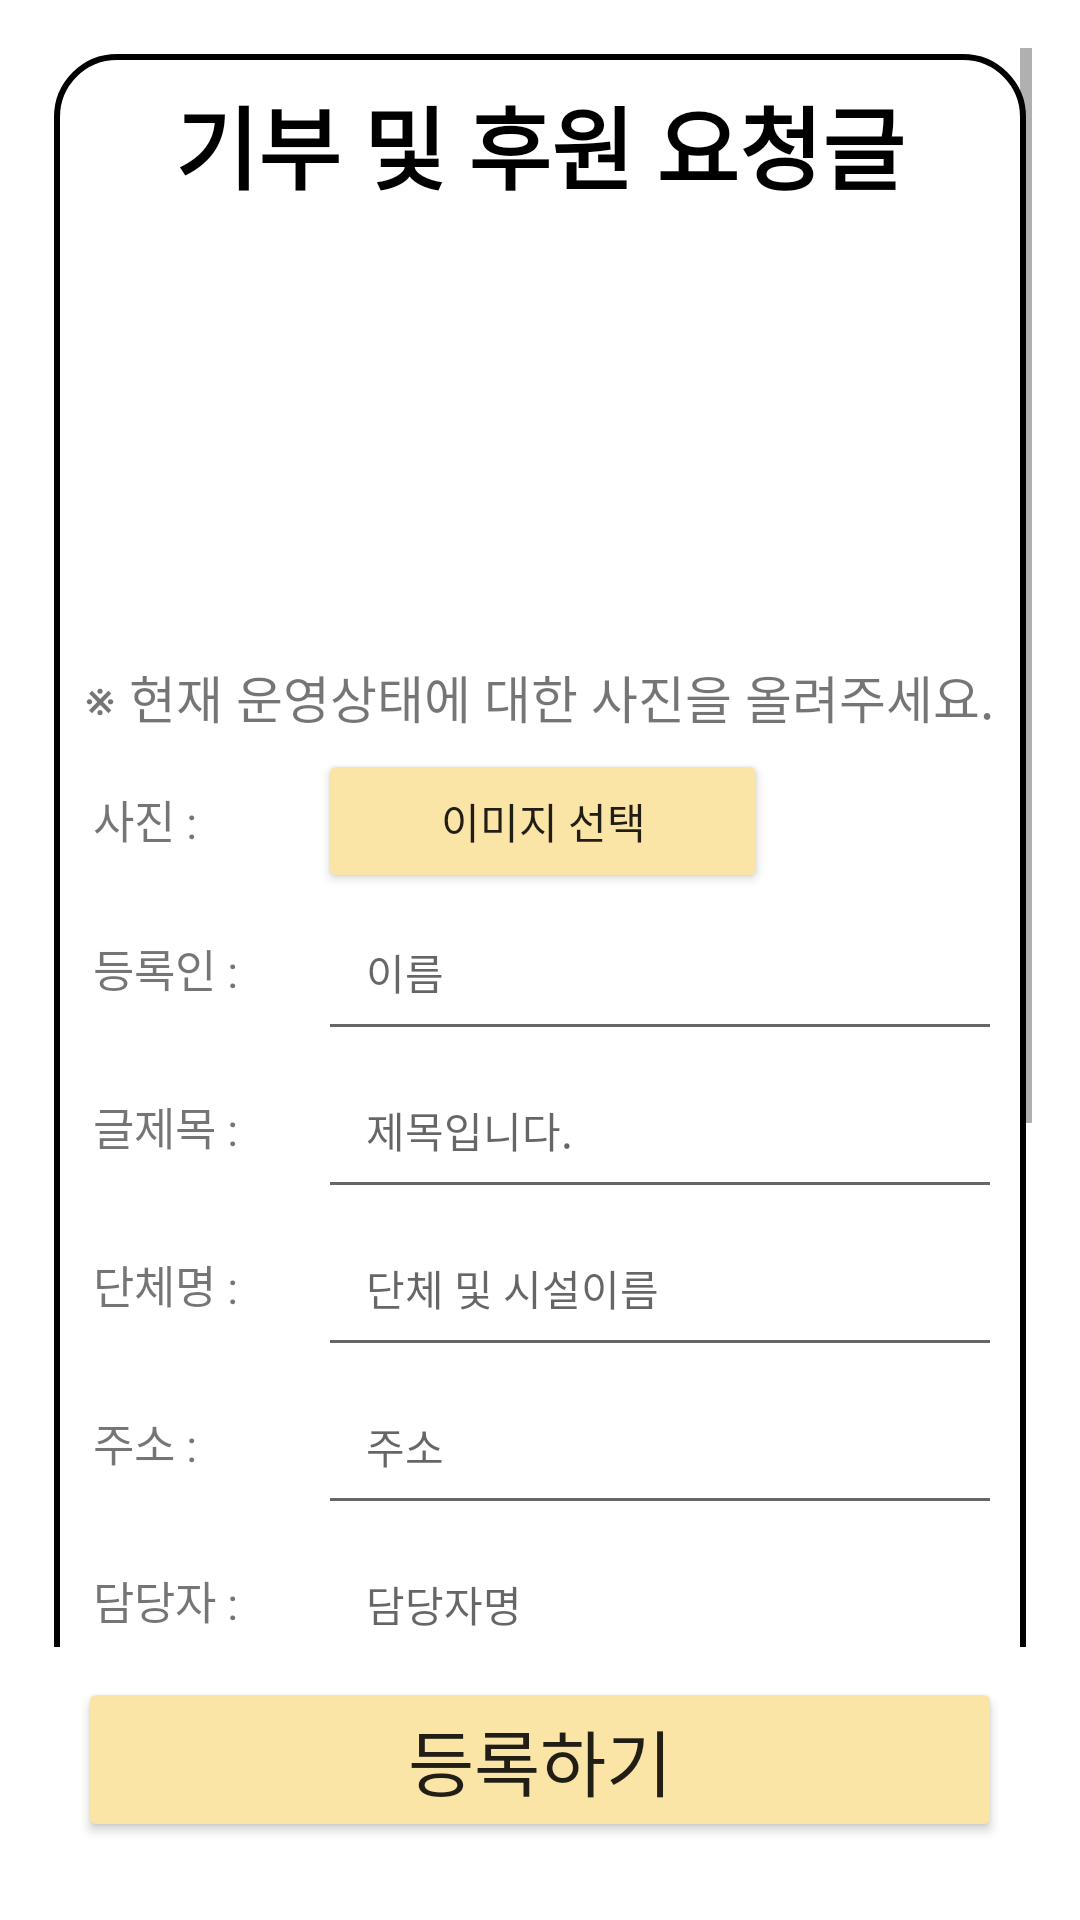

This screen was rendered from an Android layout file. Write that file and the resources it references.
<!-- AndroidManifest.xml: application theme Theme.MobileProject -->
<!-- res/layout/activity_sponsor_writer.xml -->
<?xml version="1.0" encoding="utf-8"?>
<LinearLayout xmlns:android="http://schemas.android.com/apk/res/android"
    android:layout_width="match_parent"
    android:layout_height="match_parent"
    android:padding="16dp"
    android:orientation="vertical"
    xmlns:app="http://schemas.android.com/apk/res-auto">

    <ScrollView
        android:layout_width="match_parent"
        android:layout_height="match_parent"
        android:layout_weight="1"
        android:fillViewport="true">

        <LinearLayout
            android:layout_width="match_parent"
            android:layout_height="wrap_content"
            android:orientation="vertical"
            android:background="@drawable/writerback"
            android:padding="10dp">

            <TextView
                android:layout_width="wrap_content"
                android:layout_height="wrap_content"
                android:layout_gravity="center"
                android:layout_marginBottom="15dp"
                android:textColor="@color/black"
                android:textStyle="bold"
                android:textSize="30dp"
                android:text="기부 및 후원 요청글"/>

            <ImageView
                android:id="@+id/sponsor_imageView"
                android:layout_width="130dp"
                android:layout_height="130dp"
                android:layout_gravity="center"
                app:srcCompat="@drawable/infoimg" />

            <TextView
                android:layout_width="wrap_content"
                android:layout_height="wrap_content"
                android:textSize="17dp"
                android:layout_gravity="center"
                android:layout_marginTop="5dp"
                android:text="※ 현재 운영상태에 대한 사진을 올려주세요."/>

            <LinearLayout
                android:layout_width="match_parent"
                android:layout_height="wrap_content"
                android:orientation="horizontal"
                android:layout_marginTop="5dp">

                <TextView
                    android:layout_width="80dp"
                    android:layout_height="wrap_content"
                    android:padding="5dp"
                    android:textSize="15dp"
                    android:text="사진 :"/>

                <Button
                    android:id="@+id/sponsor_picture_btn"
                    android:layout_width="150dp"
                    android:layout_height="wrap_content"
                    android:text="이미지 선택"
                    android:backgroundTint="#FBE5A6"
                    android:onClick="onClick" />
            </LinearLayout>

            <LinearLayout
                android:layout_width="match_parent"
                android:layout_height="wrap_content"
                android:orientation="horizontal">

                <TextView
                    android:layout_width="80dp"
                    android:layout_height="wrap_content"
                    android:padding="5dp"
                    android:textSize="15dp"
                    android:text="등록인 :"/>

                <EditText
                    android:id="@+id/sponsor_name"
                    android:padding="16dp"
                    android:layout_width="match_parent"
                    android:layout_height="wrap_content"
                    android:hint="이름"
                    android:textSize="14dp"
                    android:inputType="textPersonName" />
            </LinearLayout>

            <LinearLayout
                android:layout_width="match_parent"
                android:layout_height="wrap_content"
                android:orientation="horizontal">

                <TextView
                    android:layout_width="80dp"
                    android:layout_height="wrap_content"
                    android:padding="5dp"
                    android:textSize="15dp"
                    android:text="글제목 :"/>

                <EditText
                    android:id="@+id/sponsor_title"
                    android:padding="16dp"
                    android:layout_width="match_parent"
                    android:layout_height="wrap_content"
                    android:inputType="text"
                    android:textSize="14dp"
                    android:hint="제목입니다." />
            </LinearLayout>

            <LinearLayout
                android:layout_width="match_parent"
                android:layout_height="wrap_content"
                android:orientation="horizontal">

                <TextView
                    android:layout_width="80dp"
                    android:layout_height="wrap_content"
                    android:padding="5dp"
                    android:textSize="15dp"
                    android:text="단체명 :"/>

                <EditText
                    android:id="@+id/sponsor_company"
                    android:padding="16dp"
                    android:layout_width="match_parent"
                    android:layout_height="wrap_content"
                    android:inputType="text"
                    android:textSize="14dp"
                    android:hint="단체 및 시설이름" />
            </LinearLayout>

            <LinearLayout
                android:layout_width="match_parent"
                android:layout_height="wrap_content"
                android:orientation="horizontal">

                <TextView
                    android:layout_width="80dp"
                    android:layout_height="wrap_content"
                    android:padding="5dp"
                    android:textSize="15dp"
                    android:text="주소 :"/>

                <EditText
                    android:id="@+id/sponsor_place"
                    android:padding="16dp"
                    android:layout_width="match_parent"
                    android:layout_height="wrap_content"
                    android:hint="주소"
                    android:textSize="14dp"
                    android:inputType="text" />
            </LinearLayout>

            <LinearLayout
                android:layout_width="match_parent"
                android:layout_height="wrap_content"
                android:orientation="horizontal">

                <TextView
                    android:layout_width="80dp"
                    android:layout_height="wrap_content"
                    android:padding="5dp"
                    android:textSize="15dp"
                    android:text="담당자 :"/>

                <EditText
                    android:id="@+id/sponsor_mainName"
                    android:padding="16dp"
                    android:layout_width="match_parent"
                    android:layout_height="wrap_content"
                    android:inputType="text"
                    android:textSize="14dp"
                    android:hint="담당자명" />
            </LinearLayout>

            <LinearLayout
                android:layout_width="match_parent"
                android:layout_height="wrap_content"
                android:orientation="horizontal">

                <TextView
                    android:layout_width="80dp"
                    android:layout_height="wrap_content"
                    android:padding="5dp"
                    android:textSize="15dp"
                    android:text="연락처 :"/>

                <EditText
                    android:id="@+id/sponsor_phone"
                    android:padding="16dp"
                    android:layout_width="match_parent"
                    android:layout_height="wrap_content"
                    android:inputType="phone"
                    android:textSize="14dp"
                    android:hint="ex) 010-1234-3241" />
            </LinearLayout>

            <LinearLayout
                android:layout_width="match_parent"
                android:layout_height="wrap_content"
                android:orientation="horizontal">

                <TextView
                    android:layout_width="80dp"
                    android:layout_height="wrap_content"
                    android:padding="5dp"
                    android:textSize="15dp"
                    android:text="홈페이지 :"/>

                <EditText
                    android:id="@+id/sponsor_http"
                    android:padding="16dp"
                    android:layout_width="match_parent"
                    android:layout_height="wrap_content"
                    android:inputType="text"
                    android:textSize="14dp"
                    android:hint="홈페이지 주소" />
            </LinearLayout>

            <LinearLayout
                android:layout_width="match_parent"
                android:layout_height="wrap_content"
                android:orientation="horizontal">

                <TextView
                    android:layout_width="80dp"
                    android:layout_height="wrap_content"
                    android:padding="5dp"
                    android:textSize="15dp"
                    android:text="내용 :"/>

                <EditText
                    android:id="@+id/sponsor_context"
                    android:padding="16dp"
                    android:layout_width="fill_parent"
                    android:layout_height="wrap_content"
                    android:inputType="textMultiLine"
                    android:maxLines="10"
                    android:lines="5"
                    android:hint="상세설명"
                    android:textSize="14dp"
                    android:scrollbars="vertical" />
            </LinearLayout>

            <LinearLayout
                android:id="@+id/layout"
                android:layout_width="match_parent"
                android:layout_height="wrap_content"
                android:padding="8dp"
                android:orientation="vertical"/>
        </LinearLayout>
    </ScrollView>

    <LinearLayout
        android:layout_width="match_parent"
        android:layout_height="wrap_content"
        android:orientation="horizontal">

        <Button
            android:id="@+id/sponsor_writer_btn"
            android:layout_width="0dp"
            android:layout_height="55dp"
            android:layout_weight="1"
            android:layout_margin="10dp"
            android:backgroundTint="#FBE5A6"
            android:onClick="onClick"
            android:textSize="24dp"
            android:text="등록하기" />

    </LinearLayout>
</LinearLayout>
<!-- resources referenced by this layout -->
<resources>
  <!-- drawable writerback (drawable) -->
  <?xml version="1.0" encoding="utf-8"?>
  <layer-list xmlns:android="http://schemas.android.com/apk/res/android" >
      <item
          android:start="2dp"
          android:end="2dp"
          android:top="2dp"
          android:bottom="2dp" >
  
      <shape android:shape="rectangle">
          <stroke android:width="2dp"
              android:color="@color/black" />
          <solid android:color="#ffffff"/>
          <corners
              android:topLeftRadius="20dp"
              android:topRightRadius="20dp"
              android:bottomLeftRadius="20dp"
              android:bottomRightRadius="20dp" />
      </shape>
      </item>
  </layer-list>
  <style name="Theme.MobileProject" parent="Theme.MaterialComponents.DayNight.DarkActionBar">
          
          <item name="colorPrimary">@color/purple_500</item>
          <item name="colorPrimaryVariant">@color/purple_700</item>
          <item name="colorOnPrimary">@color/white</item>
          
          <item name="colorSecondary">@color/teal_200</item>
          <item name="colorSecondaryVariant">@color/teal_700</item>
          <item name="colorOnSecondary">@color/black</item>
          
          <item name="android:statusBarColor" tools:targetApi="l">?attr/colorPrimaryVariant</item>
          
          
          <item name="windowNoTitle">true</item>
      </style>
  <!-- not gathered from this repository: default colours our renderer supplied (Android Studio template values) -->
  <color name="purple_500">#FF6200EE</color>
  <color name="purple_700">#FF3700B3</color>
  <color name="teal_200">#FF03DAC5</color>
  <color name="teal_700">#FF018786</color>
  <color name="black">#FF000000</color>
  <color name="white">#FFFFFFFF</color>
</resources>
